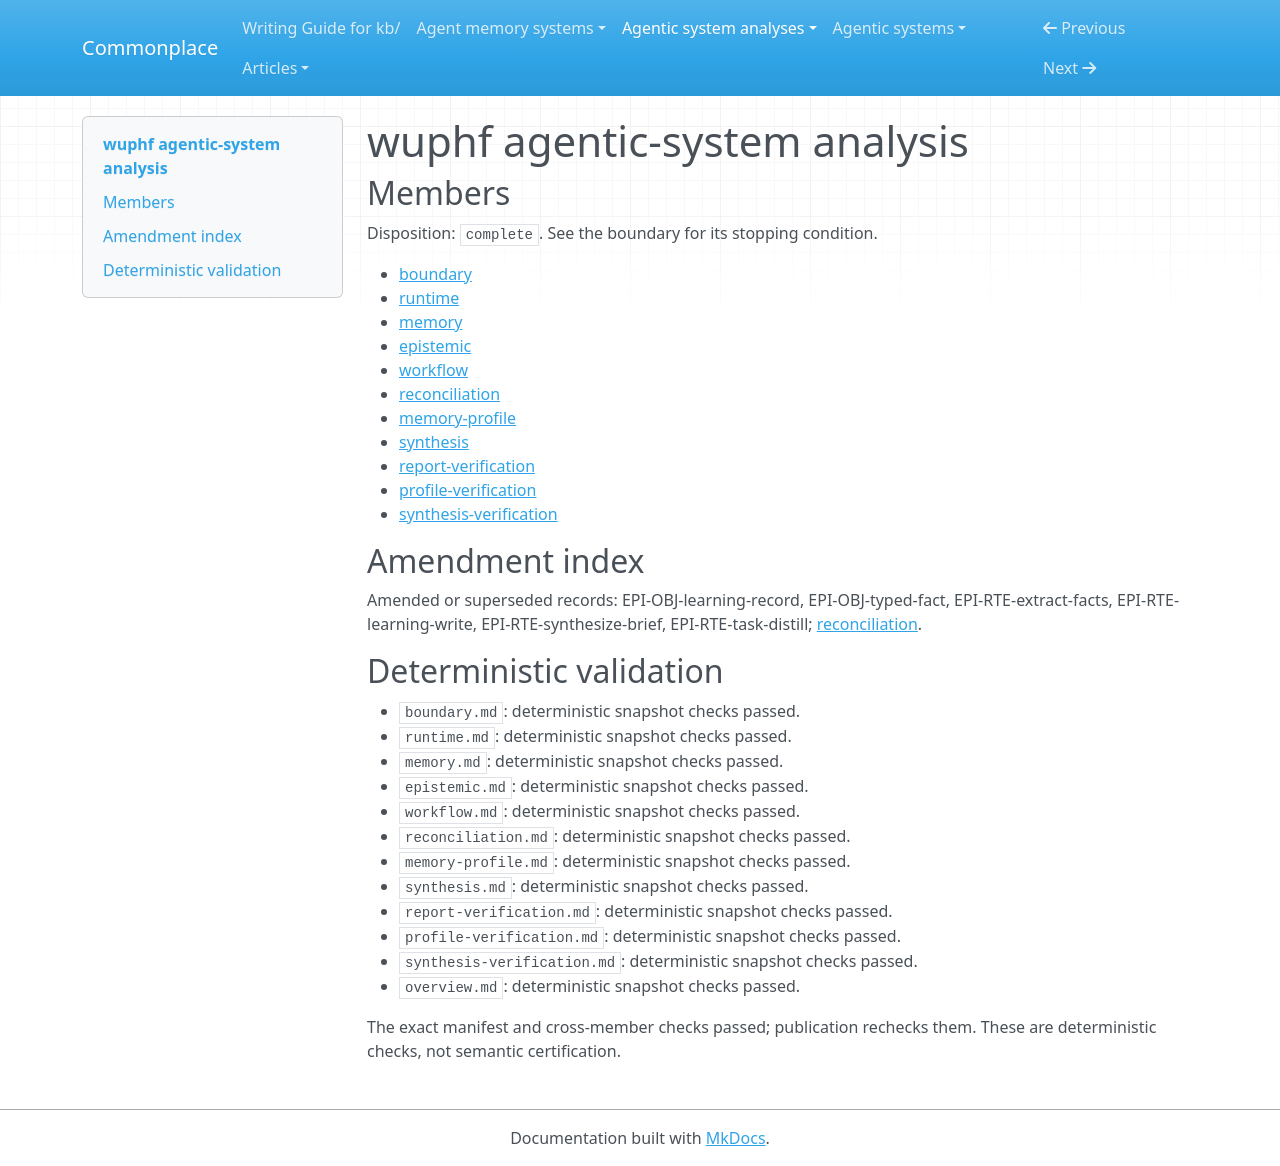

repository: zby/commonplace · page: agentic-system-analyses/retained/nex-crm--wuphf/overview/index.html · generator: mkdocs

---
type: agentic-system-analyses/types/agentic-system-analysis-overview.md
description: Wuphf coordinates office agents and saved executable routines with trace-fed
  knowledge reuse, but approval, verification and recovery guarantees remain route-local.
run-id: AAS-2026-10-15-wuphf-b246722f99c0-01
result-disposition: complete
target-class: enclosing runtime
boundary-kind: complete artifact, partial loop
reviewed-boundary: 88023d4dac7491b6e71dbc1e86d274c435b9cb2c
analysis-cutoff: '2026-10-15'
evidence-tier: code-grounded
system: wuphf
run-date: '2026-10-15'
inputs-commit: a568c6dc489ad546374536b642c3889ce23149a8
---

# wuphf agentic-system analysis

## Members

Disposition: `complete`. See the boundary for its stopping condition.

- [boundary](./boundary.md)
- [runtime](./runtime.md)
- [memory](./memory.md)
- [epistemic](./epistemic.md)
- [workflow](./workflow.md)
- [reconciliation](./reconciliation.md)
- [memory-profile](./memory-profile.md)
- [synthesis](./synthesis.md)
- [report-verification](./report-verification.md)
- [profile-verification](./profile-verification.md)
- [synthesis-verification](./synthesis-verification.md)

## Amendment index

Amended or superseded records: EPI-OBJ-learning-record, EPI-OBJ-typed-fact, EPI-RTE-extract-facts, EPI-RTE-learning-write, EPI-RTE-synthesize-brief, EPI-RTE-task-distill; [reconciliation](reconciliation.md).

## Deterministic validation

- `boundary.md`: deterministic snapshot checks passed.
- `runtime.md`: deterministic snapshot checks passed.
- `memory.md`: deterministic snapshot checks passed.
- `epistemic.md`: deterministic snapshot checks passed.
- `workflow.md`: deterministic snapshot checks passed.
- `reconciliation.md`: deterministic snapshot checks passed.
- `memory-profile.md`: deterministic snapshot checks passed.
- `synthesis.md`: deterministic snapshot checks passed.
- `report-verification.md`: deterministic snapshot checks passed.
- `profile-verification.md`: deterministic snapshot checks passed.
- `synthesis-verification.md`: deterministic snapshot checks passed.
- `overview.md`: deterministic snapshot checks passed.

The exact manifest and cross-member checks passed; publication rechecks them. These are deterministic checks, not semantic certification.
